Image classification data set "split" (Akshat-Aggarwal-200/Plant-Disease-Detection on GitHub). Class labels (4): apple apple scab, apple black rot, apple cedar apple rust, apple healthy.

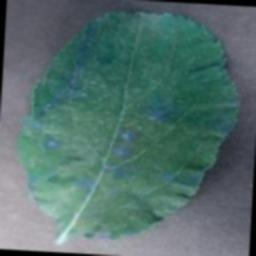
Label: apple cedar apple rust

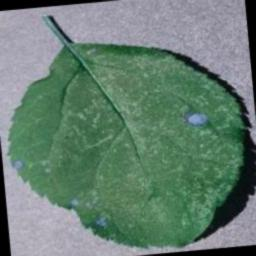
Label: apple black rot

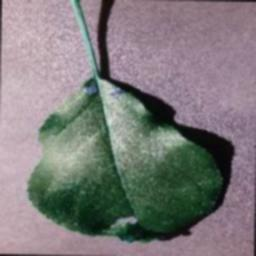
Label: apple black rot

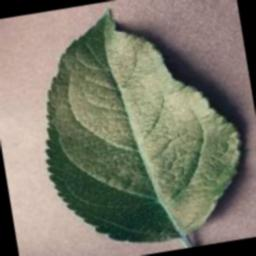
Label: apple healthy

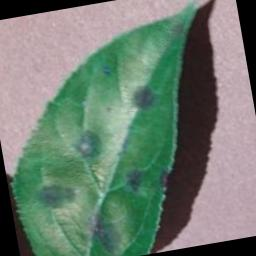
Label: apple apple scab

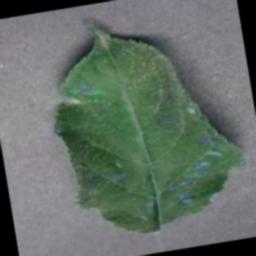
Label: apple cedar apple rust
